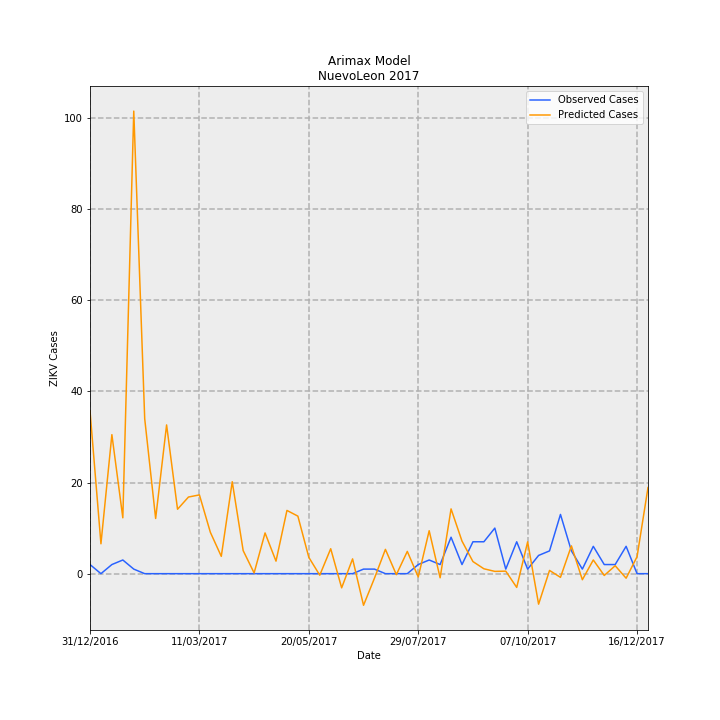

Data behind this chart, as committed beside it:
Date, predictions_incidence, observed_incidence, Predicted Cases, Observed Cases, error
31/12/2016, 0.6982, 0.03907, 35.74, 2.0, -33.74
07/01/2017, 0.1281, 0.0, 6.557, 0.0, -6.557
14/01/2017, 0.596, 0.03907, 30.51, 2.0, -28.51
21/01/2017, 0.2395, 0.0586, 12.26, 3.0, -9.261
28/01/2017, 1.983, 0.01953, 101.5, 1.0, -100.5
04/02/2017, 0.6643, 0.0, 34.01, 0.0, -34.01
11/02/2017, 0.2366, 0.0, 12.11, 0.0, -12.11
18/02/2017, 0.6377, 0.0, 32.65, 0.0, -32.65
25/02/2017, 0.2762, 0.0, 14.14, 0.0, -14.14
04/03/2017, 0.3285, 0.0, 16.82, 0.0, -16.82
11/03/2017, 0.3377, 0.0, 17.29, 0.0, -17.29
18/03/2017, 0.1773, 0.0, 9.077, 0.0, -9.077
25/03/2017, 0.07424, 0.0, 3.801, 0.0, -3.801
01/04/2017, 0.3942, 0.0, 20.18, 0.0, -20.18
08/04/2017, 0.09872, 0.0, 5.054, 0.0, -5.054
15/04/2017, 0.003049, 0.0, 0.1561, 0.0, -0.1561
22/04/2017, 0.1746, 0.0, 8.94, 0.0, -8.94
29/04/2017, 0.05369, 0.0, 2.749, 0.0, -2.749
06/05/2017, 0.2711, 0.0, 13.88, 0.0, -13.88
13/05/2017, 0.2466, 0.0, 12.63, 0.0, -12.63
20/05/2017, 0.06989, 0.0, 3.578, 0.0, -3.578
27/05/2017, -0.006524, 0.0, -0.334, 0.0, 0.334
03/06/2017, 0.1069, 0.0, 5.473, 0.0, -5.473
10/06/2017, -0.06077, 0.0, -3.111, 0.0, 3.111
17/06/2017, 0.06342, 0.0, 3.247, 0.0, -3.247
24/06/2017, -0.1356, 0.01953, -6.942, 1.0, 7.942
01/07/2017, -0.01927, 0.01953, -0.9867, 1.0, 1.987
08/07/2017, 0.1042, 0.0, 5.333, 0.0, -5.333
15/07/2017, -0.004309, 0.0, -0.2206, 0.0, 0.2206
22/07/2017, 0.09543, 0.0, 4.886, 0.0, -4.886
29/07/2017, -0.01402, 0.03907, -0.7179, 2.0, 2.718
05/08/2017, 0.1841, 0.0586, 9.424, 3.0, -6.424
12/08/2017, -0.0177, 0.03907, -0.9062, 2.0, 2.906
19/08/2017, 0.2777, 0.1563, 14.21, 8.0, -6.215
26/08/2017, 0.1395, 0.03907, 7.141, 2.0, -5.141
02/09/2017, 0.05186, 0.1367, 2.655, 7, 4.345
09/09/2017, 0.02095, 0.1367, 1.073, 7, 5.927
16/09/2017, 0.009805, 0.1953, 0.502, 10.0, 9.498
23/09/2017, 0.01076, 0.01953, 0.551, 1.0, 0.449
30/09/2017, -0.05899, 0.1367, -3.02, 7, 10.02
07/10/2017, 0.1364, 0.01953, 6.981, 1.0, -5.981
14/10/2017, -0.1308, 0.07813, -6.695, 4.0, 10.69
21/10/2017, 0.01389, 0.09767, 0.7112, 5.0, 4.289
28/10/2017, -0.01579, 0.2539, -0.8082, 13.0, 13.81
04/11/2017, 0.1192, 0.09767, 6.102, 5.0, -1.102
11/11/2017, -0.02601, 0.01953, -1.332, 1.0, 2.332
18/11/2017, 0.05873, 0.1172, 3.007, 6.0, 2.993
25/11/2017, -0.007762, 0.03907, -0.3974, 2.0, 2.397
02/12/2017, 0.03404, 0.03907, 1.743, 2.0, 0.2574
09/12/2017, -0.01945, 0.1172, -0.9955, 6.0, 6.996
16/12/2017, 0.07283, 0.0, 3.729, 0.0, -3.729
23/12/2017, 0.3692, 0.0, 18.9, 0.0, -18.9
